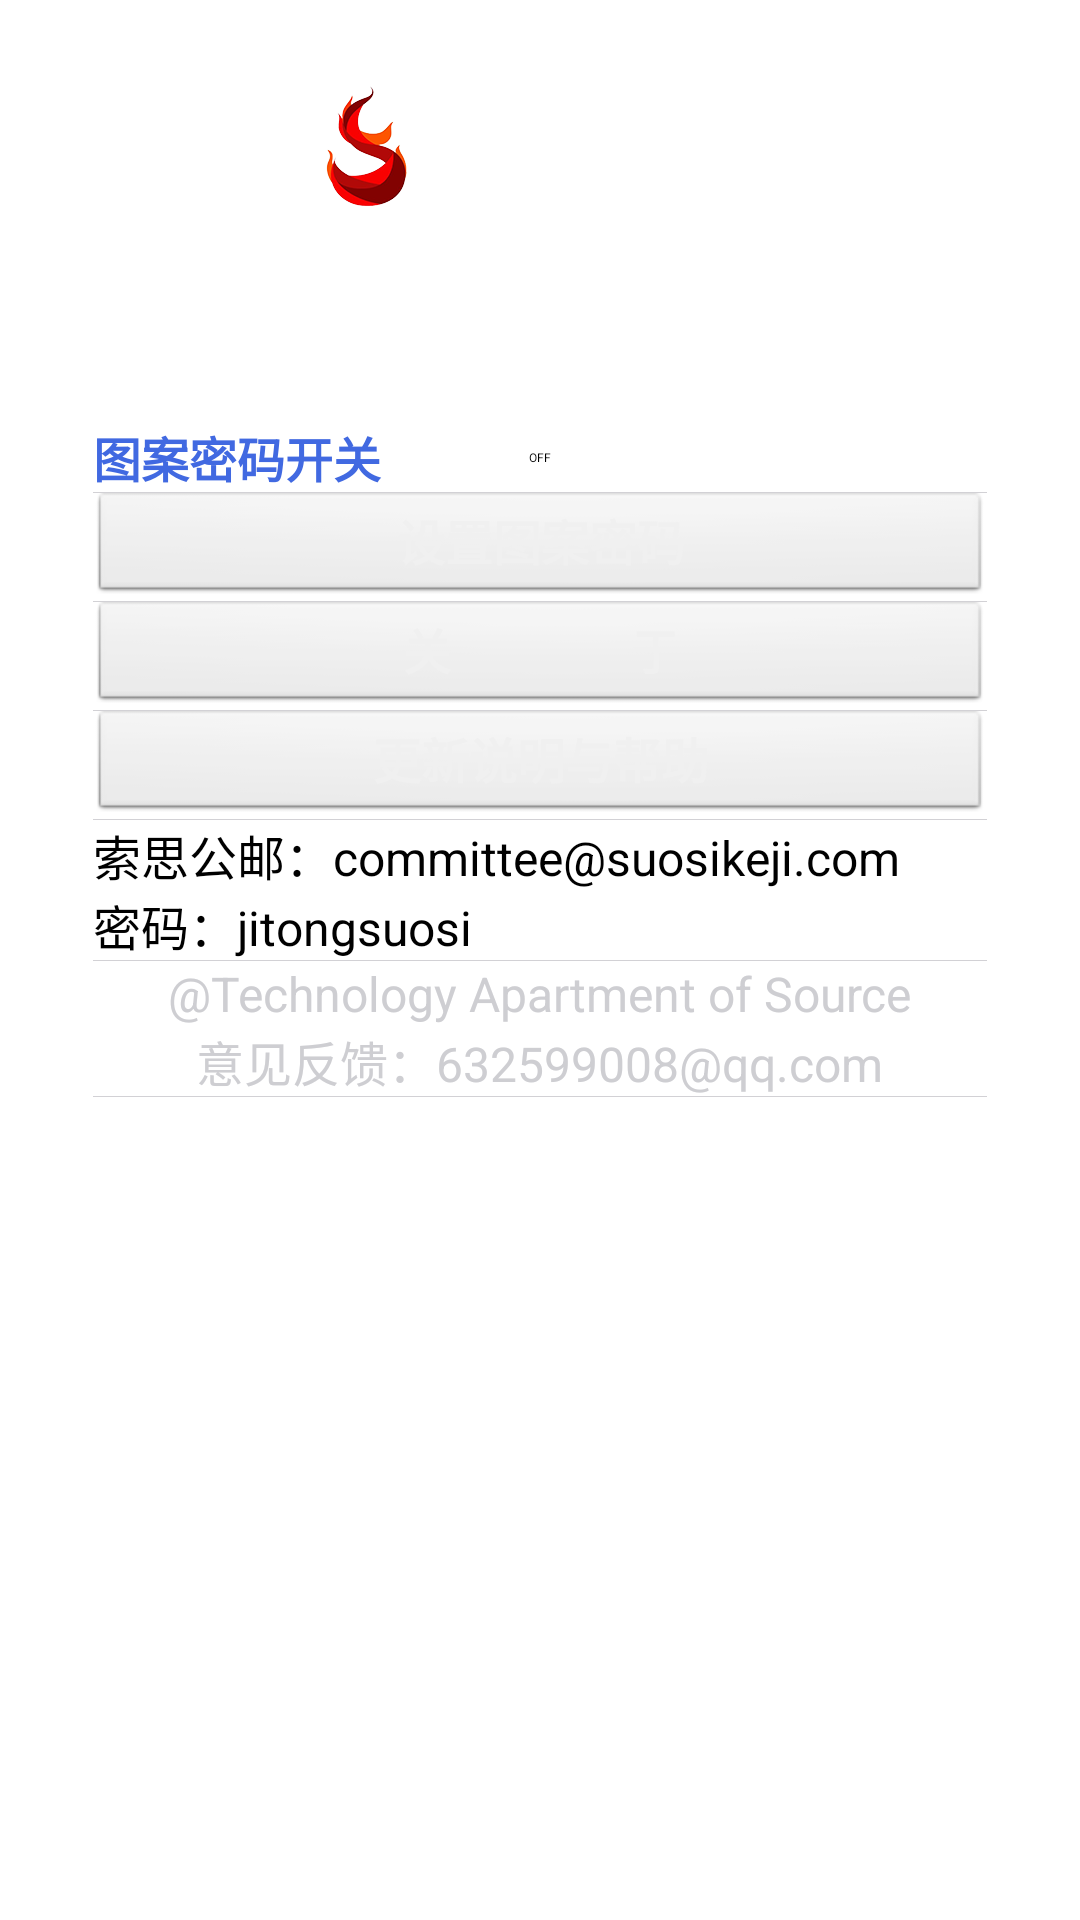

Produce the Android XML layout that renders to this screen, including the resource entries it uses.
<!-- AndroidManifest.xml: application theme AppTheme -->
<!-- res/layout/option.xml -->
<?xml version="1.0" encoding="utf-8"?>
<LinearLayout xmlns:android="http://schemas.android.com/apk/res/android"
    android:layout_width="fill_parent"
    android:layout_height="fill_parent"
    android:background="?attr/referenceValue"
    android:orientation="vertical">

    <LinearLayout
        android:layout_width="match_parent"
        android:layout_height="wrap_content"
        android:focusable="true"
        android:focusableInTouchMode="true"
        android:orientation="vertical"
        android:paddingBottom="@dimen/activity_vertical_margin"
        android:paddingLeft="@dimen/activity_horizontal_margin"
        android:paddingRight="@dimen/activity_horizontal_margin"
        android:paddingTop="@dimen/activity_vertical_margin"
        android:weightSum="1">

        <LinearLayout
            android:layout_width="match_parent"
            android:layout_height="wrap_content"
            android:gravity="center_horizontal"
            android:orientation="vertical"
            android:padding="@dimen/layout_vertical_margin_small">

            <LinearLayout
                android:layout_width="match_parent"
                android:layout_height="wrap_content"
                android:gravity="center_horizontal|center_vertical"
                android:orientation="horizontal">

                <ImageView
                    android:layout_width="wrap_content"
                    android:layout_height="wrap_content"
                    android:src="@drawable/ic_launcher" />

                <TextView
                    android:layout_width="wrap_content"
                    android:layout_height="wrap_content"
                    android:layout_marginLeft="@dimen/layout_vertical_margin_small"
                    android:gravity="center_vertical"
                    android:text="@string/app_name"
                    android:textColor="@android:color/background_light"
                    android:textSize="@dimen/text_size_bigest"
                    android:textStyle="bold" />
            </LinearLayout>

            <LinearLayout
                android:layout_width="match_parent"
                android:layout_height="wrap_content"
                android:gravity="center_horizontal"
                android:orientation="horizontal"
                android:padding="@dimen/layout_vertical_margin_small">

                <TextView
                    android:layout_width="wrap_content"
                    android:layout_height="wrap_content"
                    android:text="@string/version_title"
                    android:textColor="@android:color/background_light"
                    android:textSize="@dimen/text_size"
                    android:textStyle="bold" />

                <TextView
                    android:id="@+id/app_versions"
                    android:layout_width="wrap_content"
                    android:layout_height="wrap_content"
                    android:textColor="@android:color/background_light"
                    android:textSize="@dimen/text_size"
                    android:textStyle="bold" />
            </LinearLayout>
        </LinearLayout>

        <LinearLayout
            android:layout_width="match_parent"
            android:layout_height="wrap_content"
            android:background="#55ffffff"
            android:orientation="vertical">

            <LinearLayout
                android:id="@+id/option_layout"
                android:layout_width="match_parent"
                android:layout_height="wrap_content"
                android:gravity="center_vertical"
                android:orientation="vertical"
                android:padding="@dimen/layout_horizontal_margin"
                android:visibility="visible">

                <Switch
                    android:id="@+id/swt_pattern"
                    android:layout_width="match_parent"
                    android:layout_height="wrap_content"
                    android:checked="false"
                    android:text="图案密码开关"
                    android:textColor="@color/royalblue"
                    android:textSize="@dimen/text_size"
                    android:textStyle="bold" />

                <View
                    android:layout_width="match_parent"
                    android:layout_height="@dimen/line_height"
                    android:background="@color/light_gray" />

                <Button
                    android:id="@+id/btn_setPattern"
                    style="?android:attr/buttonStyleSmall"
                    android:layout_width="match_parent"
                    android:layout_height="wrap_content"
                    android:text="设置图案密码"
                    android:textColor="#f0f0f0"
                    android:textSize="@dimen/text_size"
                    android:textStyle="bold" />

                <View
                    android:layout_width="match_parent"
                    android:layout_height="@dimen/line_height"
                    android:background="@color/light_gray" />

                <Button
                    android:id="@+id/btn_about"
                    style="?android:attr/buttonStyleSmall"
                    android:layout_width="match_parent"
                    android:layout_height="wrap_content"
                    android:text="关               于"
                    android:textColor="#f0f0f0"
                    android:textSize="@dimen/text_size"
                    android:textStyle="bold" />

                <View
                    android:layout_width="match_parent"
                    android:layout_height="@dimen/line_height"
                    android:background="@color/light_gray" />

                <Button
                    android:id="@+id/btn_update_log"
                    style="?android:attr/buttonStyleSmall"
                    android:layout_width="match_parent"
                    android:layout_height="wrap_content"
                    android:text="更新说明与帮助"
                    android:textColor="#f0f0f0"
                    android:textSize="@dimen/text_size"
                    android:textStyle="bold" />

                <View
                    android:layout_width="match_parent"
                    android:layout_height="@dimen/line_height"
                    android:background="@color/light_gray" />

                <TextView
                    android:layout_width="wrap_content"
                    android:layout_height="wrap_content"
                    android:text="@string/email_password"
                    android:textColor="@color/black"
                    android:textSize="@dimen/text_size" />

                <View
                    android:layout_width="match_parent"
                    android:layout_height="@dimen/line_height"
                    android:background="@color/light_gray" />

                <TextView
                    android:layout_width="wrap_content"
                    android:layout_height="wrap_content"
                    android:layout_gravity="center"
                    android:text="@string/about_team"
                    android:textColor="@color/mix_gray"
                    android:textSize="@dimen/text_size" />

                <TextView
                    android:layout_width="wrap_content"
                    android:layout_height="wrap_content"
                    android:layout_gravity="center"
                    android:text="@string/about_advice_email"
                    android:textColor="@color/mix_gray"
                    android:textSize="@dimen/text_size" />

                <View
                    android:layout_width="match_parent"
                    android:layout_height="@dimen/line_height"
                    android:background="@color/light_gray" />

                <LinearLayout
                    android:id="@+id/btn_repair"
                    android:layout_width="match_parent"
                    android:layout_height="wrap_content"
                    android:gravity="center_vertical"
                    android:padding="@dimen/layout_vertical_margin_small">

                    <TextView
                        android:layout_width="fill_parent"
                        android:layout_height="wrap_content"
                        android:layout_centerVertical="true"
                        android:background="@drawable/test_button"
                        android:gravity="center"
                        android:text="恢复数据"
                        android:textColor="@color/white"
                        android:textSize="@dimen/text_size" />
                </LinearLayout>
            </LinearLayout>

            <LinearLayout
                android:id="@+id/updatelog_layout"
                android:layout_width="match_parent"
                android:layout_height="wrap_content"
                android:gravity="center_vertical"
                android:orientation="vertical"
                android:padding="@dimen/layout_horizontal_margin"
                android:visibility="gone">

                <TextView
                    android:layout_width="match_parent"
                    android:layout_height="match_parent"
                    android:gravity="center"
                    android:text="更新说明与帮助"
                    android:textColor="@color/blue"
                    android:textSize="16dp"
                    android:textStyle="bold" />

                <ScrollView
                    android:layout_width="match_parent"
                    android:layout_height="0dip"
                    android:layout_weight="1">

                    <TextView
                        android:layout_width="match_parent"
                        android:layout_height="match_parent"
                        android:text="@string/updatelog"
                        android:textColor="@color/white" />

                </ScrollView>

                <Button
                    android:id="@+id/btn_update_log_back"
                    style="?android:attr/buttonStyleSmall"
                    android:layout_width="match_parent"
                    android:layout_height="wrap_content"
                    android:layout_gravity="center_horizontal"
                    android:text="返               回"
                    android:textColor="@color/white"
                    android:textSize="@dimen/text_size"
                    android:textStyle="bold" />
            </LinearLayout>
        </LinearLayout>
    </LinearLayout>

</LinearLayout>
<!-- resources referenced by this layout -->
<resources>
  <color name="black">#000000</color>
  <color name="blue">#0000FF</color>
  <color name="light_gray">#D2D1D5</color>
  <color name="mix_gray">#CECED2</color>
  <color name="royalblue">#4169E1</color>
  <color name="white">#FFFFFF</color>
  <dimen name="activity_horizontal_margin">16dp</dimen>
  <dimen name="activity_vertical_margin">16dp</dimen>
  <dimen name="layout_horizontal_margin">15dp</dimen>
  <dimen name="layout_vertical_margin_small">10dp</dimen>
  <dimen name="line_height">1px</dimen>
  <dimen name="text_size">16sp</dimen>
  <dimen name="text_size_bigest">30sp</dimen>
  <!-- drawable ic_launcher: png bitmap (drawable-hdpi, 23595 bytes) -->
  <string name="about_advice_email">"意见反馈：632599008@qq.com"</string>
  <string name="about_team">"@Technology Apartment of Source"</string>
  <string name="app_name">Sourcer</string>
  <string name="email_password">
  	    "索思公邮：committee@suosikeji.com
  密码：jitongsuosi"</string>
  <string name="updatelog">"·Version 3.1（2016.01.05）
          修复部分月日生日不提醒的问题；
          增加安全补丁，防破解及数据泄漏。
  ·Version 3.0（2015.12.25）
          推出全新功能：生日提醒（2016年全年生日数据），生日当天开启应用即有浮窗提醒，并在搜索功能中手动查看；
          优化主页侧滑效果，更流畅更顺滑更灵敏；
          更换主页面所有图标为谷歌官方推荐图标；
          为各种提示框设置透明度，风格更统一美观；
          修复部分列表信息的即时刷新问题。
  ·Version 2.5（2015.12.11）
          内嵌“索思索问”问答平台，顶部增加网页进度条和一键关闭按钮（无需连续返回），完美兼容手机端；
          修复欢迎界面未全屏的BUG；
          APK已签名，绑定合法证书。
  ·Version 2.4（2015.11.23）
          载入全员生日数据，阴历生日自动适应为2016年的公历，未知数据设默认值为1970/1/1；
          修复部分搜索BUG（去除姓名中的空格字符）；
          修改各种输入框的提示字体颜色，更清晰；
          部分图标按下状态着色。
  ·Version 2.3（2015.11.20）
          为图案密码本地数据存储增加了加密算法，防破解；
          禁止横竖屏切换；
          增加夜间模式，在主页面点击右上角“月亮”图标即可开关。
  ·Version 2.2（2015.11.14）
          重绘部分图标，重新设计设置页面，优化UI；
          新增应用启动图案密码解锁功能，可点击“齿轮”图标进入设置页面设置和开启图案密码；
          现在除了主页面的列表项目可点击进入详细信息外，搜索结果以及各部门的列表项目均可点击查看个人详细信息；
          个人详细信息页面新增快捷拨号和发短信功能（会调用系统拨号键盘和短信功能，提示需要获取权限时请选择允许）。
  ·Version 2.1（2015.10.13）
          新增一键登录校园网功能（解除校园网登录5s限制），升级后点击侧滑栏左下角的“信号”图标即可安装此插件并使用。
  ·Version 2.0（2015.09.27）
          优化代码和UI，提高启动和运行速度；
          全面支持安卓5.0（Lollipop）。"</string>
  <string name="version_title">Version</string>
  <style name="AppTheme" parent="AppBaseTheme">
          
          <item name="referenceValue">@drawable/img_frame_background</item>
      </style>
  <style name="AppBaseTheme" parent="android:Theme.Light">
          
      </style>
</resources>
